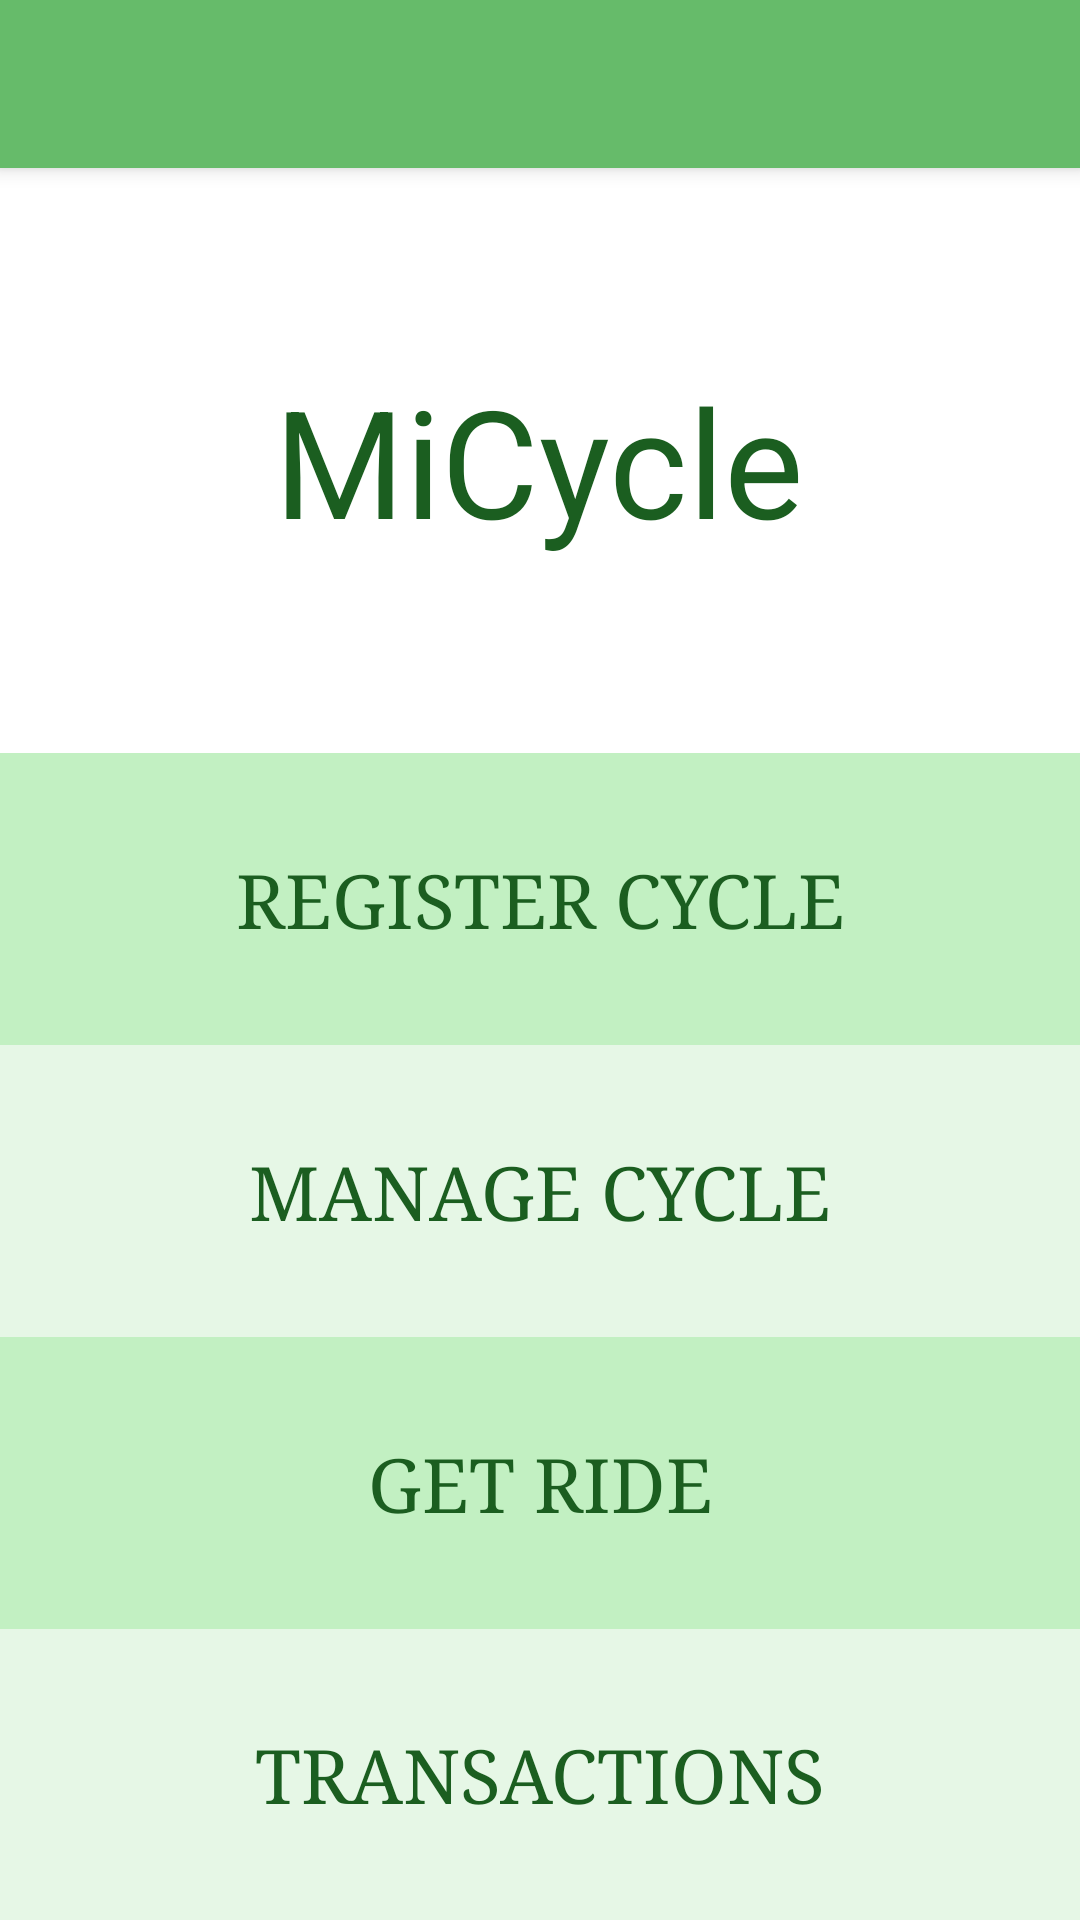

Reconstruct the res/layout file that produces this screen, plus the resources it refers to.
<!-- AndroidManifest.xml: application theme AppTheme -->
<!-- res/layout/activity_menu.xml -->
<?xml version="1.0" encoding="utf-8"?>
<androidx.drawerlayout.widget.DrawerLayout xmlns:android="http://schemas.android.com/apk/res/android"
    xmlns:app="http://schemas.android.com/apk/res-auto"
    xmlns:tools="http://schemas.android.com/tools"
    android:layout_width="match_parent"
    android:layout_height="match_parent"
    android:id="@+id/drawer"
    android:fitsSystemWindows="true"
    tools:openDrawer="start">

    <LinearLayout
        android:layout_width="match_parent"
        android:layout_height="match_parent"
        android:background="@android:color/darker_gray"
        android:orientation="vertical"
        tools:context=".Menu">

        <androidx.appcompat.widget.Toolbar
            android:layout_width="match_parent"
            android:layout_height="?attr/actionBarSize"
            android:background="@color/colorPrimary"
            android:id="@+id/toolbar"
            android:theme="@style/ThemeOverlay.AppCompat.Dark.ActionBar"
            android:popupTheme="@style/ThemeOverlay.AppCompat.Light"
            android:elevation="4dp"/>


        <LinearLayout
            android:id="@+id/fragment_container"
            android:layout_width="match_parent"
            android:layout_height="match_parent"
            android:orientation="vertical">


            <RelativeLayout
                android:layout_width="match_parent"
                android:layout_height="match_parent"
                android:layout_weight="0.4">

                <ImageView
                    android:id="@+id/imageView2"
                    android:layout_width="match_parent"
                    android:layout_height="match_parent"
                    app:srcCompat="@android:color/white" />

                <TextView
                    android:id="@+id/textView2"
                    android:layout_width="wrap_content"
                    android:layout_height="wrap_content"
                    android:layout_centerHorizontal="true"
                    android:layout_centerVertical="true"
                    android:text="MiCycle"
                    android:textAlignment="center"
                    android:textColor="@color/color1"
                    android:textSize="50sp" />

                <TextView
                    android:id="@+id/text_welcome"
                    android:layout_width="wrap_content"
                    android:layout_height="wrap_content"
                    android:layout_alignParentBottom="true"
                    android:layout_centerHorizontal="true"
                    android:layout_marginBottom="45dp"
                    android:textColor="@color/color1"
                    android:textSize="25sp" />
            </RelativeLayout>

            <RelativeLayout
                android:layout_width="match_parent"
                android:layout_height="match_parent"
                android:layout_weight="0.5">

                <Button
                    android:id="@+id/register_button"
                    android:layout_width="match_parent"
                    android:layout_height="match_parent"
                    android:background="@color/color2"
                    android:text="Register Cycle"
                    android:typeface="serif"
                    android:textColor="@color/color1"
                    android:textSize="25sp" />
            </RelativeLayout>

            <RelativeLayout
                android:layout_width="match_parent"
                android:layout_height="match_parent"
                android:layout_weight="0.5">

                <Button
                    android:id="@+id/manage_button"
                    android:layout_width="match_parent"
                    android:layout_height="match_parent"
                    android:background="@color/color3"
                    android:ellipsize="none"
                    android:typeface="serif"
                    android:text="Manage Cycle"
                    android:textColor="@color/color1"
                    android:textSize="25sp" />
            </RelativeLayout>

            <RelativeLayout
                android:layout_width="match_parent"
                android:layout_height="match_parent"
                android:layout_weight="0.5">

                <Button
                    android:id="@+id/ride_button"
                    android:layout_width="match_parent"
                    android:layout_height="match_parent"
                    android:typeface="serif"
                    android:background="@color/color2"
                    android:text="Get Ride"
                    android:textColor="@color/color1"
                    android:textSize="25sp" />
            </RelativeLayout>

            <RelativeLayout
                android:layout_width="match_parent"
                android:layout_height="match_parent"
                android:layout_weight="0.5">

                <Button
                    android:id="@+id/transaction_button"
                    android:layout_width="match_parent"
                    android:layout_height="match_parent"
                    android:typeface="serif"
                    android:background="@color/color3"
                    android:text="Transactions"
                    android:textColor="@color/color1"
                    android:textSize="25sp" />
            </RelativeLayout>

        </LinearLayout>

    </LinearLayout>

    <com.google.android.material.navigation.NavigationView
        android:layout_width="wrap_content"
        android:layout_height="match_parent"
        android:layout_gravity="start"
        android:id="@+id/nav_view"
        app:headerLayout="@layout/nav_header"
        app:menu="@menu/drawer_menu" />

</androidx.drawerlayout.widget.DrawerLayout>
<!-- res/layout/nav_header.xml (included above) -->
<?xml version="1.0" encoding="utf-8"?>
<LinearLayout xmlns:android="http://schemas.android.com/apk/res/android"
    android:orientation="vertical" 
    android:layout_width="match_parent"
    android:layout_height="200dp"
    android:background="#4CAF50"
    android:gravity="bottom"
    android:padding="16dp"
    android:theme="@style/ThemeOverlay.AppCompat.Dark">

    <ImageView
        android:id="@+id/nav_header_logo"
        android:layout_width="80dp"
        android:layout_height="80dp"
        android:layout_marginBottom="8dp"
        android:contentDescription="@string/app_name"
        android:src="@drawable/logocycle"
        android:padding="8dp" />

    <TextView
        android:id="@+id/nav_welcome"
        android:layout_width="match_parent"
        android:layout_height="wrap_content"
        android:text="Welcome"
        android:textAppearance="@style/TextAppearance.AppCompat.Body1"
        android:textColor="@android:color/white"
        android:textSize="20sp"
        android:textStyle="bold"/>

    <TextView
        android:id="@+id/nav_mail"
        android:layout_width="match_parent"
        android:layout_height="wrap_content"
        android:text="Hello"
        android:textColor="@android:color/white"
        android:textSize="14sp"/>

</LinearLayout>
<!-- resources referenced by this layout -->
<resources>
  <color name="color1">#1b5e20</color>
  <color name="color2">#c2f0c2</color>
  <color name="color3">#e6f7e6</color>
  <color name="colorPrimary">#66bb6a</color>
  <!-- drawable logocycle: jpg bitmap (drawable, 86886 bytes) -->
  <string name="app_name">MiCycle</string>
</resources>
